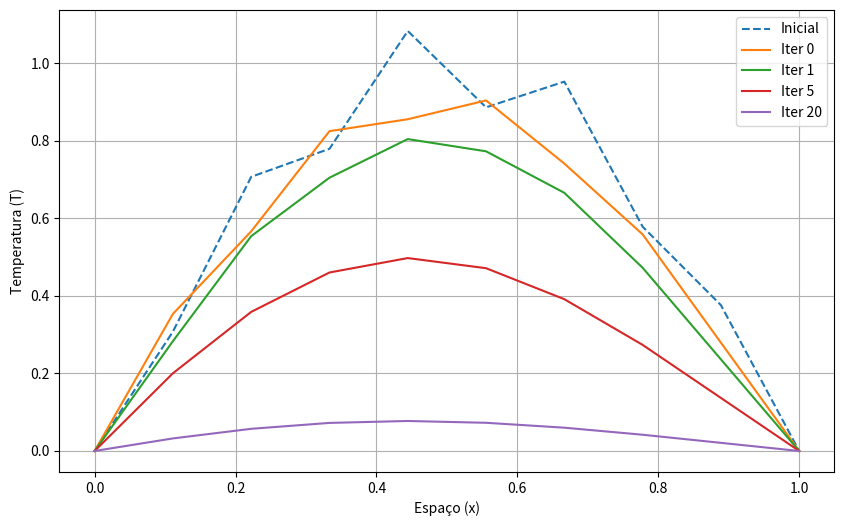

Write the Python code that produced this figure.
import numpy as np
import matplotlib.pyplot as plt

# Parámetros
N =8  # Número de nodos internos
L = 1.0  # Longitud del dominio
dx = L / (N + 1)  # Tamaño de paso
max_iter = 1000  # Número máximo de iteraciones
tol = 1e-6  # Tolerancia de convergencia

# Inicializar malla
x = np.linspace(0, L, N + 2)
T = np.sin(np.pi * x) * (1 + 0.1 * (-1)**np.arange(N + 2))  # Condición inicial
T[0] = T[-1] = 0  # Condiciones de contorno

# Método de Gauss-Seidel con almacenamiento de iteraciones seleccionadas
def gauss_seidel_with_tracking(T, max_iter, tol, track_iterations):
    T_new = T.copy()
    snapshots = {}  # Almacenará soluciones en iteraciones seleccionadas
    for k in range(max_iter):
        T_old = T_new.copy()
        for i in range(1, N + 1):  # Actualizar nodos internos
            T_new[i] = 0.5 * (T_new[i - 1] + T_old[i + 1])
        # Almacenar soluciones en iteraciones seleccionadas
        if k in track_iterations:
            snapshots[k] = T_new.copy()
        # Verificar convergencia
        if np.linalg.norm(T_new - T_old, np.inf) < tol:
            print(f"Convergencia alcanzada en {k+1} iteraciones.")
            break
    #snapshots["final"] = T_new.copy()  # Almacenar solución final
    return T_new, k + 1, snapshots

# Iteraciones a graficar
track_iterations = [0, 1, 5, 20, 100]  # Iteraciones seleccionadas para seguimiento

# Solución
T_sol, num_iter, snapshots = gauss_seidel_with_tracking(T, max_iter, tol, track_iterations)

# Gráficas
plt.figure(figsize=(10, 6))

# Distribución inicial
plt.plot(x, T, label="Inicial", linestyle="--", marker="")

# Soluciones intermedias en iteraciones seleccionadas
for k, snapshot in snapshots.items():
    label = f"Iter {k}"
    plt.plot(x, snapshot, label=label)

#plt.title("Evolución de los errores de baja frecuencia (Gauss-Seidel)")
plt.xlabel("Espaço (x)")
plt.ylabel("Temperatura (T)")
plt.legend()
plt.grid()
plt.show()
 